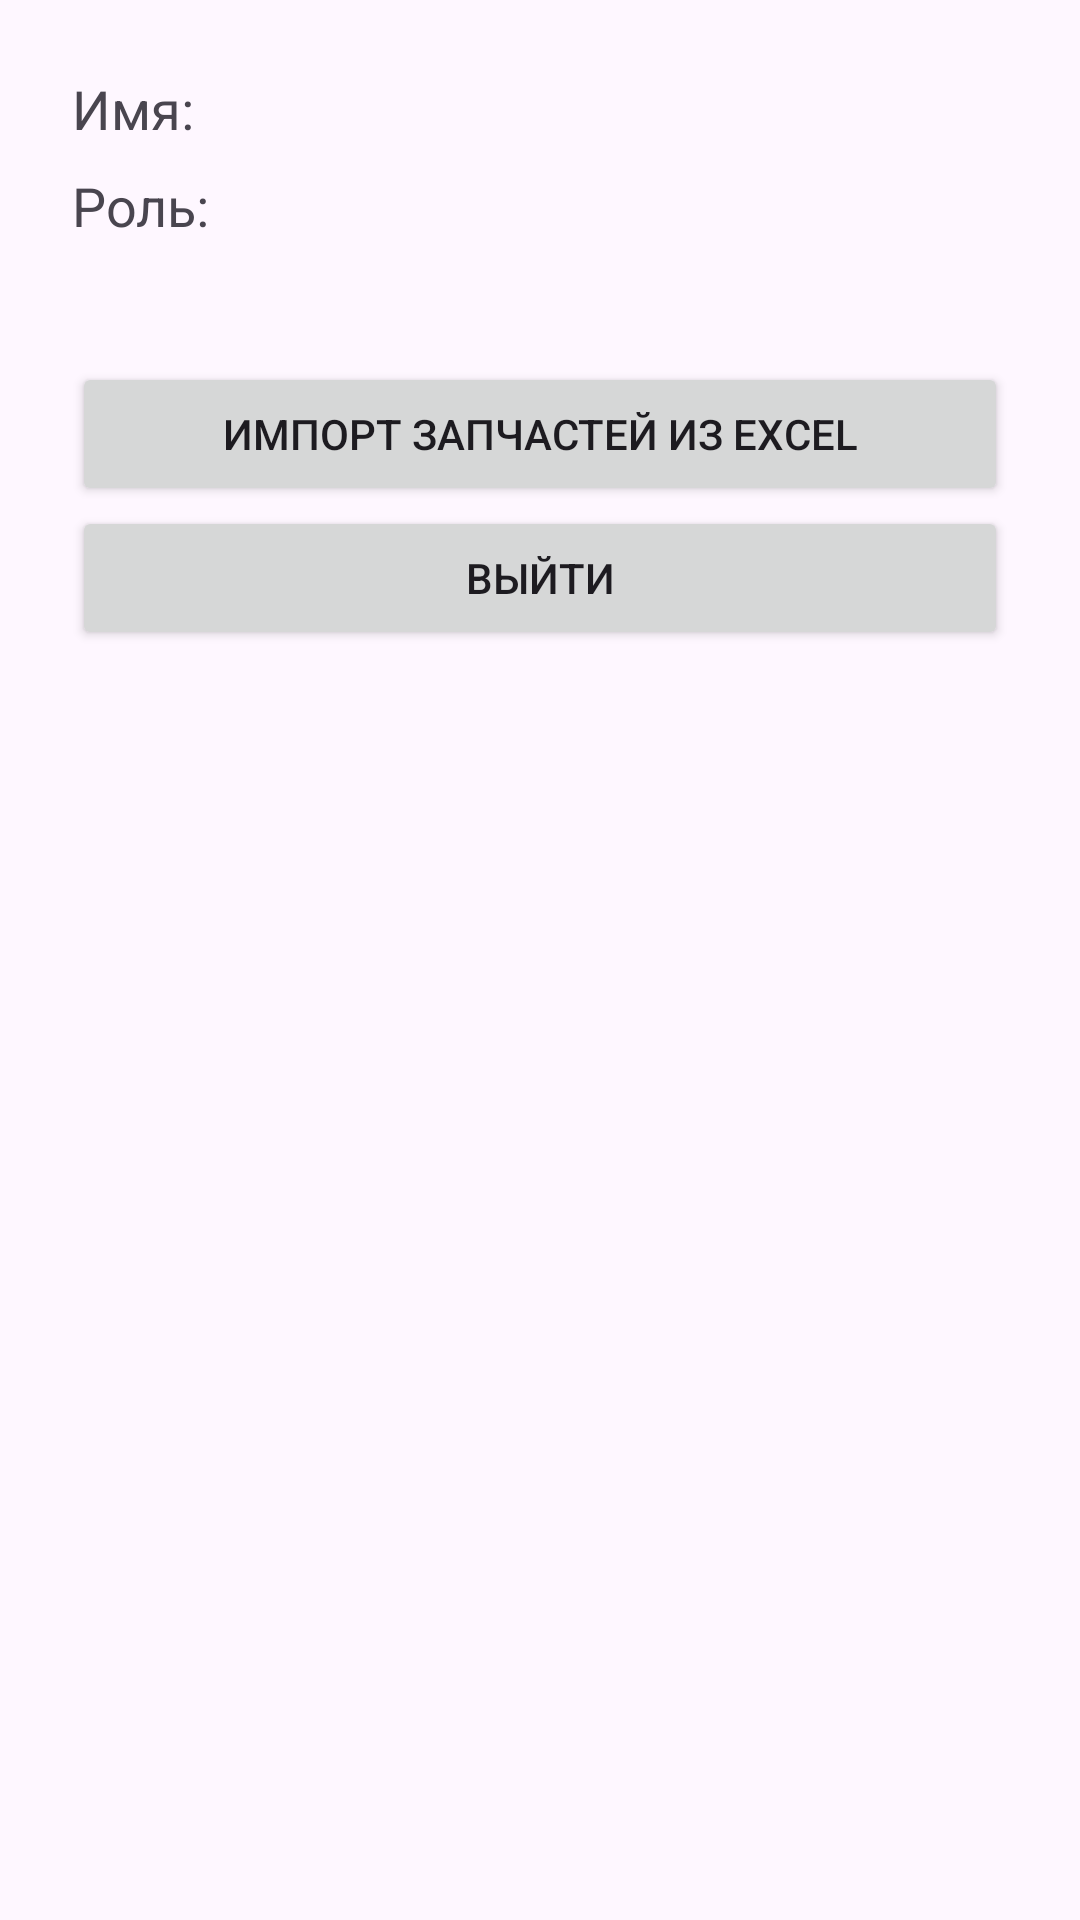

Reconstruct the res/layout file that produces this screen, plus the resources it refers to.
<!-- AndroidManifest.xml: application theme Theme.ReeferControl -->
<!-- res/layout/fragment_settings.xml -->
<?xml version="1.0" encoding="utf-8"?>
<androidx.constraintlayout.widget.ConstraintLayout xmlns:android="http://schemas.android.com/apk/res/android"
    android:layout_width="match_parent"
    android:layout_height="match_parent">
    <LinearLayout
        xmlns:android="http://schemas.android.com/apk/res/android"
        android:layout_width="match_parent"
        android:layout_height="match_parent"
        android:orientation="vertical"
        android:padding="24dp">

        <TextView
            android:layout_width="match_parent"
            android:layout_height="wrap_content"
            android:id="@+id/textUsername"
            android:text="Имя:"
            android:textSize="18sp"
            android:layout_marginBottom="8dp" />

        <TextView
            android:layout_width="match_parent"
            android:layout_height="wrap_content"
            android:id="@+id/textRole"
            android:text="Роль:"
            android:textSize="18sp"
            android:layout_marginBottom="24dp" />

        <Button
            android:id="@+id/buttonImportSpareParts"
            android:layout_width="match_parent"
            android:layout_height="wrap_content"
            android:text="Импорт запчастей из Excel"
            android:layout_marginTop="16dp" />

        <Button
            android:id="@+id/buttonLogout"
            android:text="Выйти"
            android:layout_width="match_parent"
            android:layout_height="wrap_content" />
    </LinearLayout>
</androidx.constraintlayout.widget.ConstraintLayout>
<!-- resources referenced by this layout -->
<resources>
  <style name="Theme.ReeferControl" parent="Base.Theme.ReeferControl" />
  <style name="Base.Theme.ReeferControl" parent="Theme.Material3.DayNight.NoActionBar">
          
          
      </style>
</resources>
